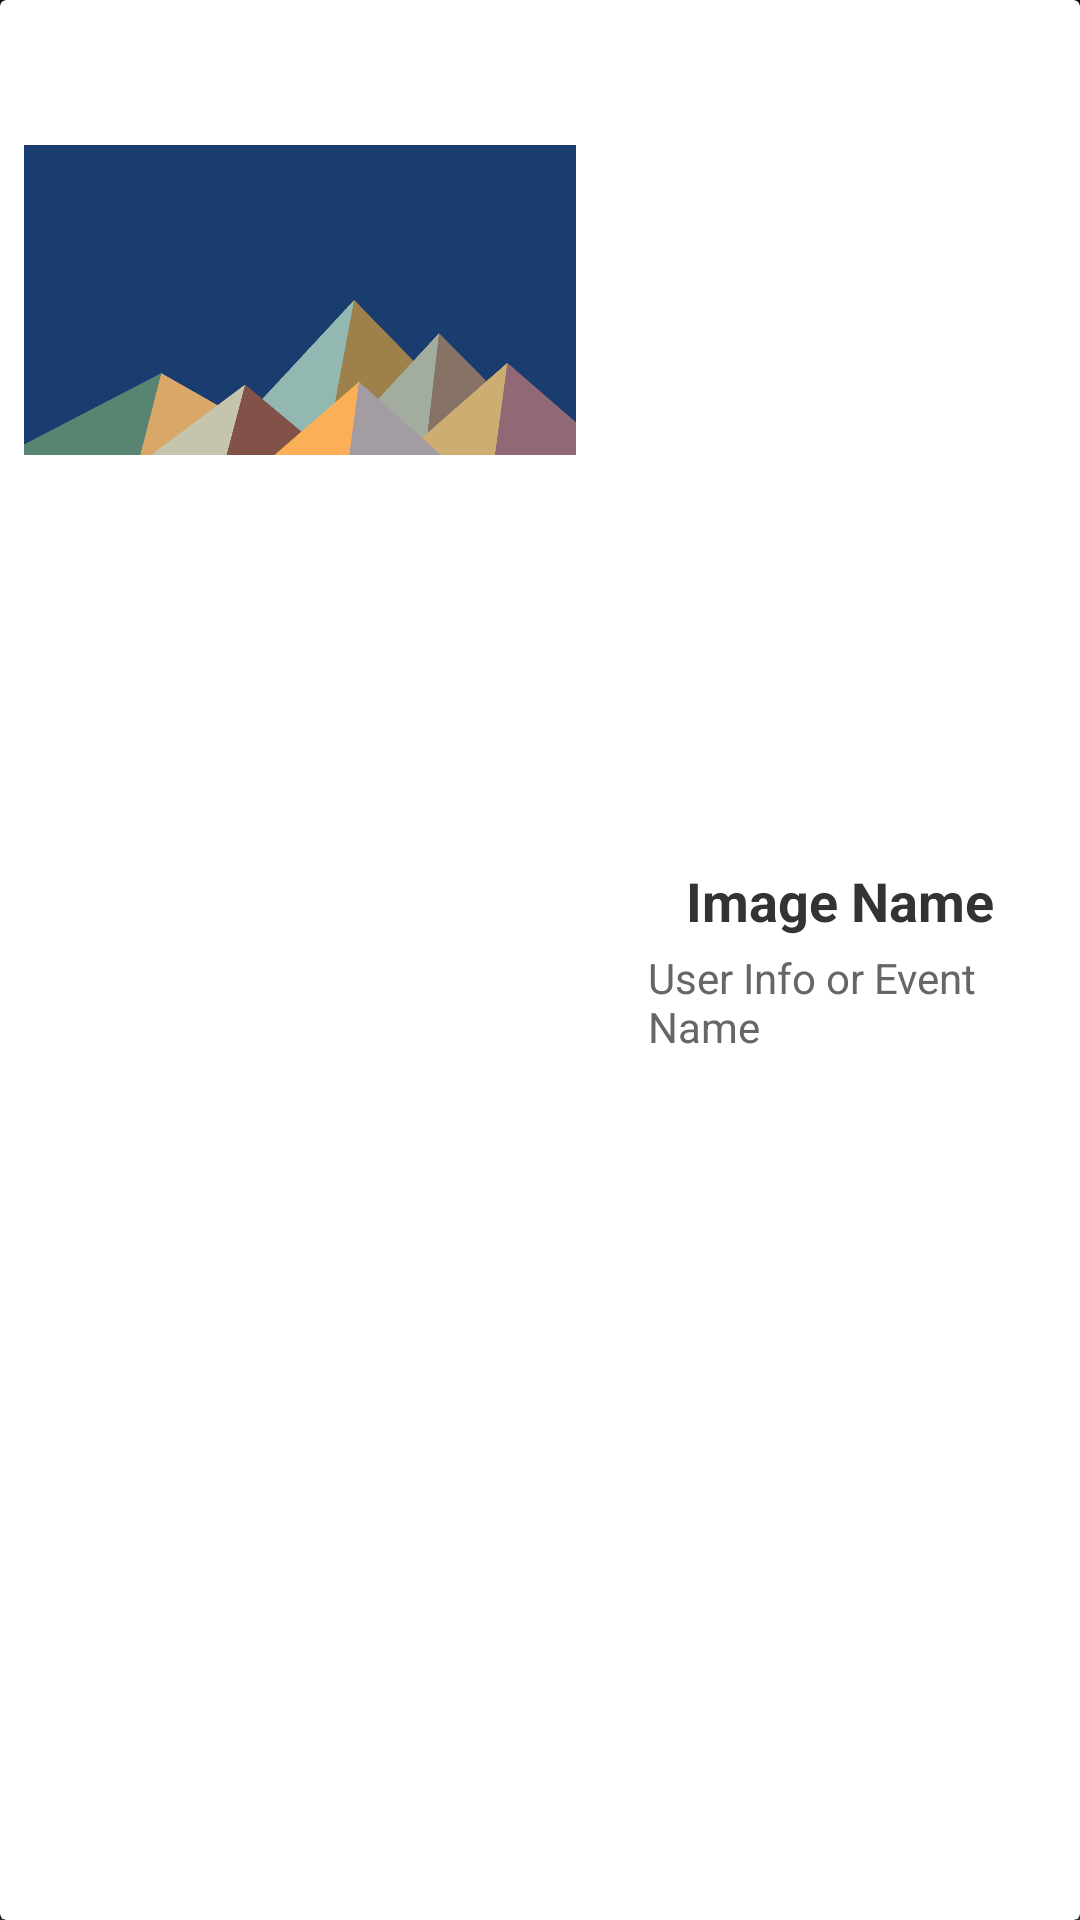

This screen was rendered from an Android layout file. Write that file and the resources it references.
<!-- AndroidManifest.xml: application theme Theme.Soroban -->
<!-- res/layout/image_item.xml -->
<?xml version="1.0" encoding="utf-8"?>
<androidx.cardview.widget.CardView xmlns:android="http://schemas.android.com/apk/res/android"
    xmlns:app="http://schemas.android.com/apk/res-auto"
    android:layout_width="match_parent"
    android:layout_height="wrap_content"
    android:layout_margin="8dp"
    android:background="#FFFFFF"
    app:cardElevation="4dp">

    <LinearLayout
        android:layout_width="match_parent"
        android:layout_height="match_parent"
        android:gravity="center"
        android:orientation="horizontal">

        <ImageView
            android:id="@+id/image_iv"
            android:layout_width="200dp"
            android:layout_height="200dp"
            android:layout_gravity="right"
            android:padding="8dp"
            android:src="@drawable/ic_mountains" />

        <LinearLayout
            android:layout_width="wrap_content"
            android:layout_height="wrap_content"
            android:layout_weight="1"
            android:gravity="center"
            android:orientation="vertical"
            android:padding="16dp">

            <TextView
                android:id="@+id/image_name_text"
                android:layout_width="wrap_content"
                android:layout_height="wrap_content"
                android:text="Image Name"
                android:textColor="#333333"
                android:textSize="18sp"
                android:textStyle="bold" />

            <TextView
                android:id="@+id/image_origin_text"
                android:layout_width="wrap_content"
                android:layout_height="wrap_content"
                android:layout_marginTop="4dp"
                android:text="User Info or Event Name"
                android:textColor="#666666"
                android:textSize="14sp" />

        </LinearLayout>


    </LinearLayout>

</androidx.cardview.widget.CardView>
<!-- resources referenced by this layout -->
<resources>
  <!-- drawable ic_mountains: png bitmap (drawable, 48670 bytes) -->
  <style name="Theme.Soroban" parent="Base.Theme.Soroban" />
  <style name="Base.Theme.Soroban" parent="Theme.Material3.DayNight.NoActionBar">
          
          <item name="android:windowBackground">@drawable/background_drawable</item>
  
          
          <item name="colorPrimary">@color/colorPrimary</item>
          <item name="colorPrimaryDark">@color/colorPrimaryDark</item>
          <item name="colorAccent">@color/colorAccent</item>
  
          
          <item name="android:textColor">#FFFFFF</item>
          <item name="android:textColorPrimary">#FFFFFF</item>
          <item name="android:textColorSecondary">#CCCCCC</item>
      </style>
  <!-- drawable background_drawable (drawable) -->
  <?xml version="1.0" encoding="utf-8"?>
  <layer-list xmlns:android="http://schemas.android.com/apk/res/android">
      <item>
          <bitmap
          android:src = "@drawable/background"
          android:gravity="fill"
          android:tileMode="disabled" /> // Gravity is fill since this image is large
      </item>
      <item>
          <color android:color="#80000000"/>
      </item>
  </layer-list>
  <color name="colorPrimary">#044389</color>
  <color name="colorPrimaryDark">#03356d</color>
  <color name="colorAccent">#81a1c4</color>
  <!-- drawable background: webp bitmap (drawable-hdpi, 74724 bytes) -->
</resources>
